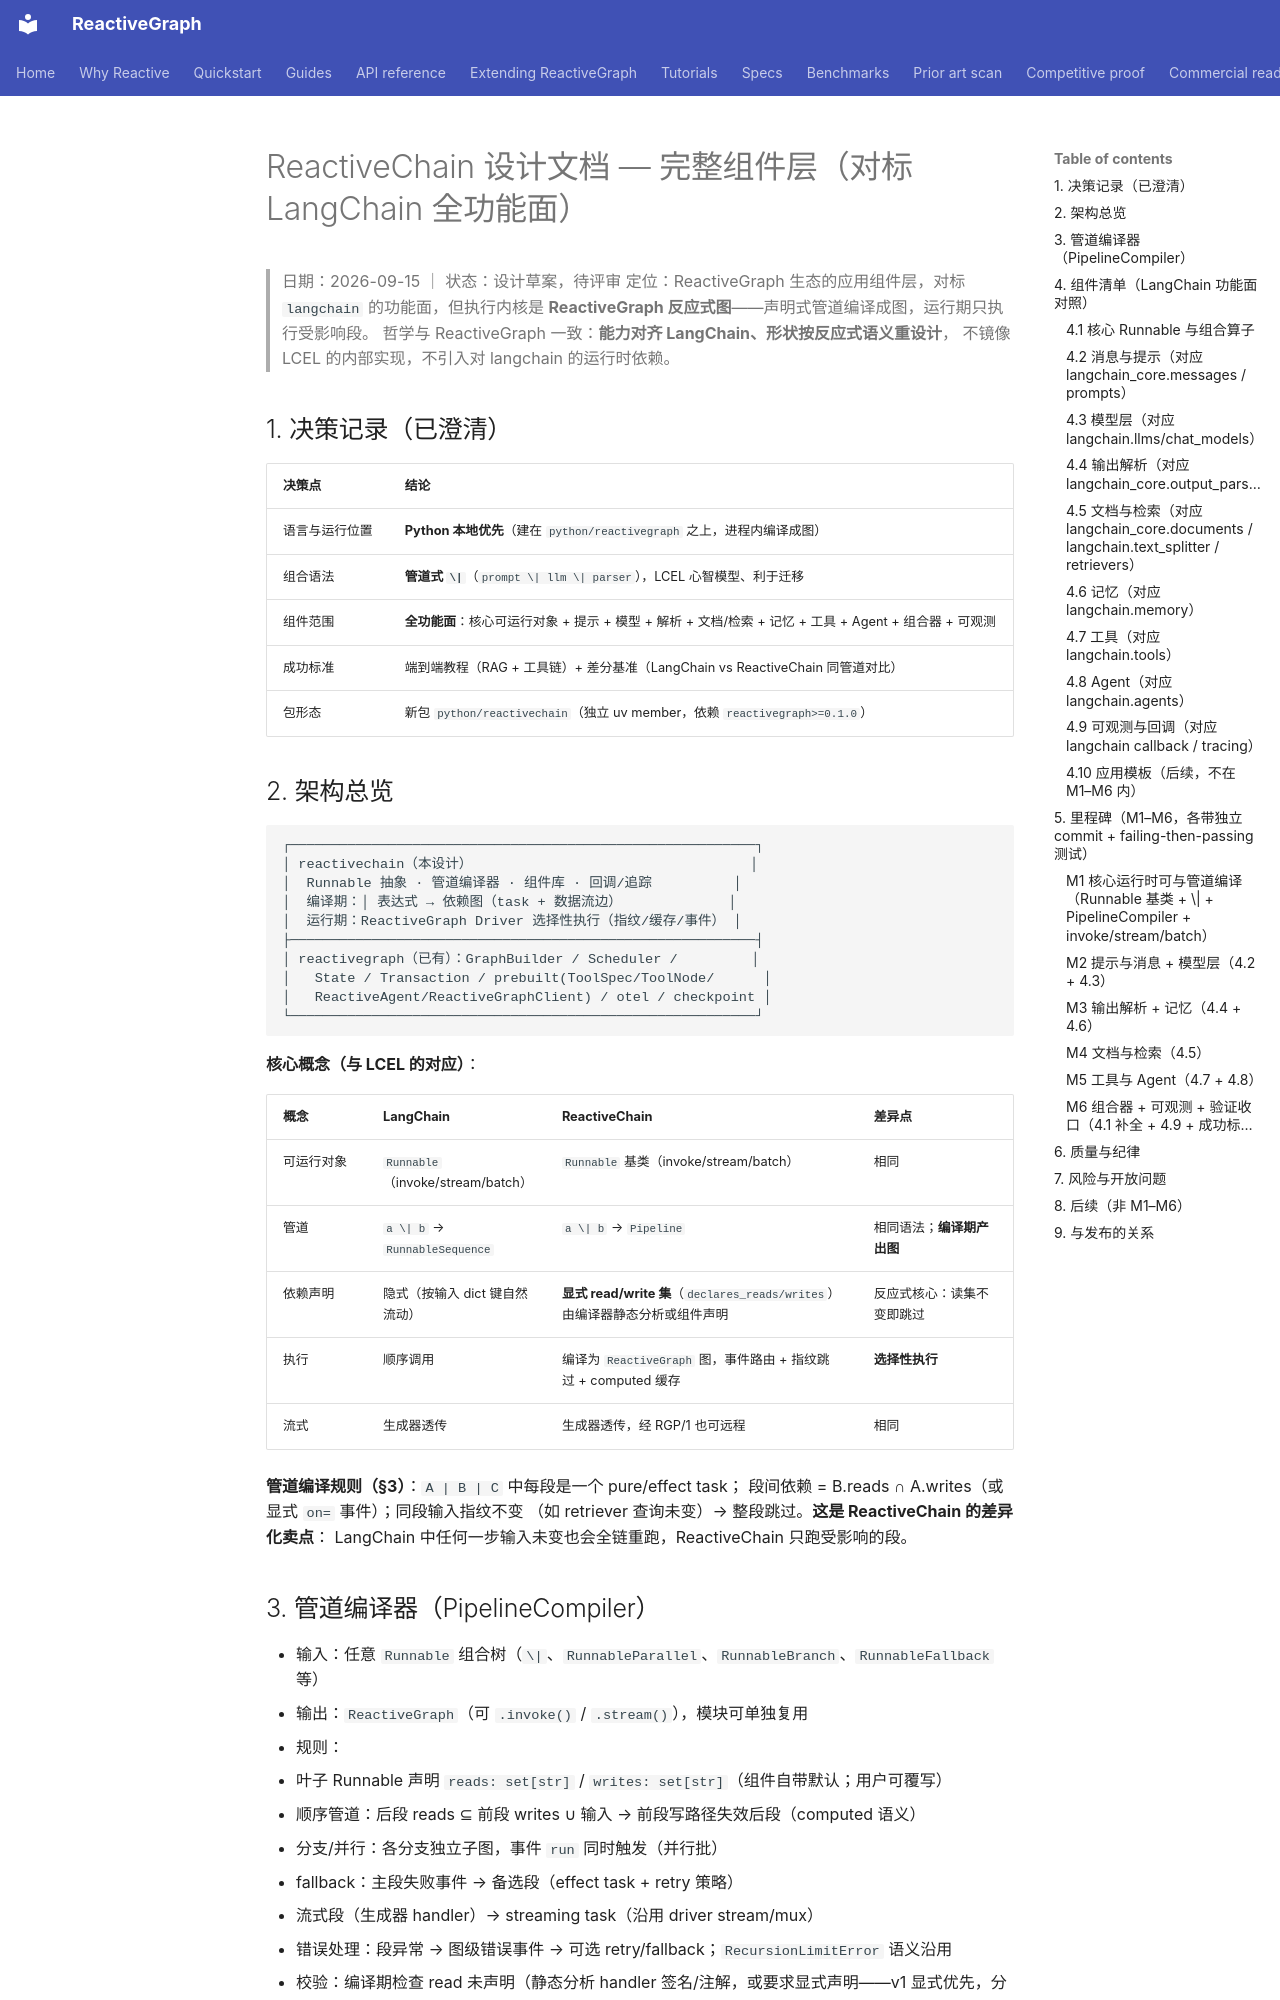

repository: from000/reactive-graph · page: plans/2026-09-15-reactivechain-design/index.html · generator: mkdocs

# ReactiveChain 设计文档 — 完整组件层（对标 LangChain 全功能面）

> 日期：2026-09-15 ｜ 状态：设计草案，待评审
> 定位：ReactiveGraph 生态的应用组件层，对标 `langchain` 的功能面，但执行内核是
> **ReactiveGraph 反应式图**——声明式管道编译成图，运行期只执行受影响段。
> 哲学与 ReactiveGraph 一致：**能力对齐 LangChain、形状按反应式语义重设计**，
> 不镜像 LCEL 的内部实现，不引入对 langchain 的运行时依赖。

## 1. 决策记录（已澄清）

| 决策点 | 结论 |
|---|---|
| 语言与运行位置 | **Python 本地优先**（建在 `python/reactivegraph` 之上，进程内编译成图） |
| 组合语法 | **管道式 `\|`**（`prompt \| llm \| parser`），LCEL 心智模型、利于迁移 |
| 组件范围 | **全功能面**：核心可运行对象 + 提示 + 模型 + 解析 + 文档/检索 + 记忆 + 工具 + Agent + 组合器 + 可观测 |
| 成功标准 | 端到端教程（RAG + 工具链）+ 差分基准（LangChain vs ReactiveChain 同管道对比） |
| 包形态 | 新包 `python/reactivechain`（独立 uv member，依赖 `reactivegraph>=0.1.0`） |

## 2. 架构总览

```
┌─────────────────────────────────────────────────────────┐
│ reactivechain（本设计）                                  │
│  Runnable 抽象 · 管道编译器 · 组件库 · 回调/追踪          │
│  编译期：│ 表达式 → 依赖图（task + 数据流边）             │
│  运行期：ReactiveGraph Driver 选择性执行（指纹/缓存/事件） │
├─────────────────────────────────────────────────────────┤
│ reactivegraph（已有）：GraphBuilder / Scheduler /         │
│   State / Transaction / prebuilt(ToolSpec/ToolNode/      │
│   ReactiveAgent/ReactiveGraphClient) / otel / checkpoint │
└─────────────────────────────────────────────────────────┘
```

**核心概念（与 LCEL 的对应）**：

| 概念 | LangChain | ReactiveChain | 差异点 |
|---|---|---|---|
| 可运行对象 | `Runnable`（invoke/stream/batch） | `Runnable` 基类（invoke/stream/batch） | 相同 |
| 管道 | `a \| b` → `RunnableSequence` | `a \| b` → `Pipeline` | 相同语法；**编译期产出图** |
| 依赖声明 | 隐式（按输入 dict 键自然流动） | **显式 read/write 集**（`declares_reads/writes`）由编译器静态分析或组件声明 | 反应式核心：读集不变即跳过 |
| 执行 | 顺序调用 | 编译为 `ReactiveGraph` 图，事件路由 + 指纹跳过 + computed 缓存 | **选择性执行** |
| 流式 | 生成器透传 | 生成器透传，经 RGP/1 也可远程 | 相同 |

**管道编译规则（§3）**：`A | B | C` 中每段是一个 pure/effect task；
段间依赖 = B.reads ∩ A.writes（或显式 `on=` 事件）；同段输入指纹不变
（如 retriever 查询未变）→ 整段跳过。**这是 ReactiveChain 的差异化卖点**：
LangChain 中任何一步输入未变也会全链重跑，ReactiveChain 只跑受影响的段。
